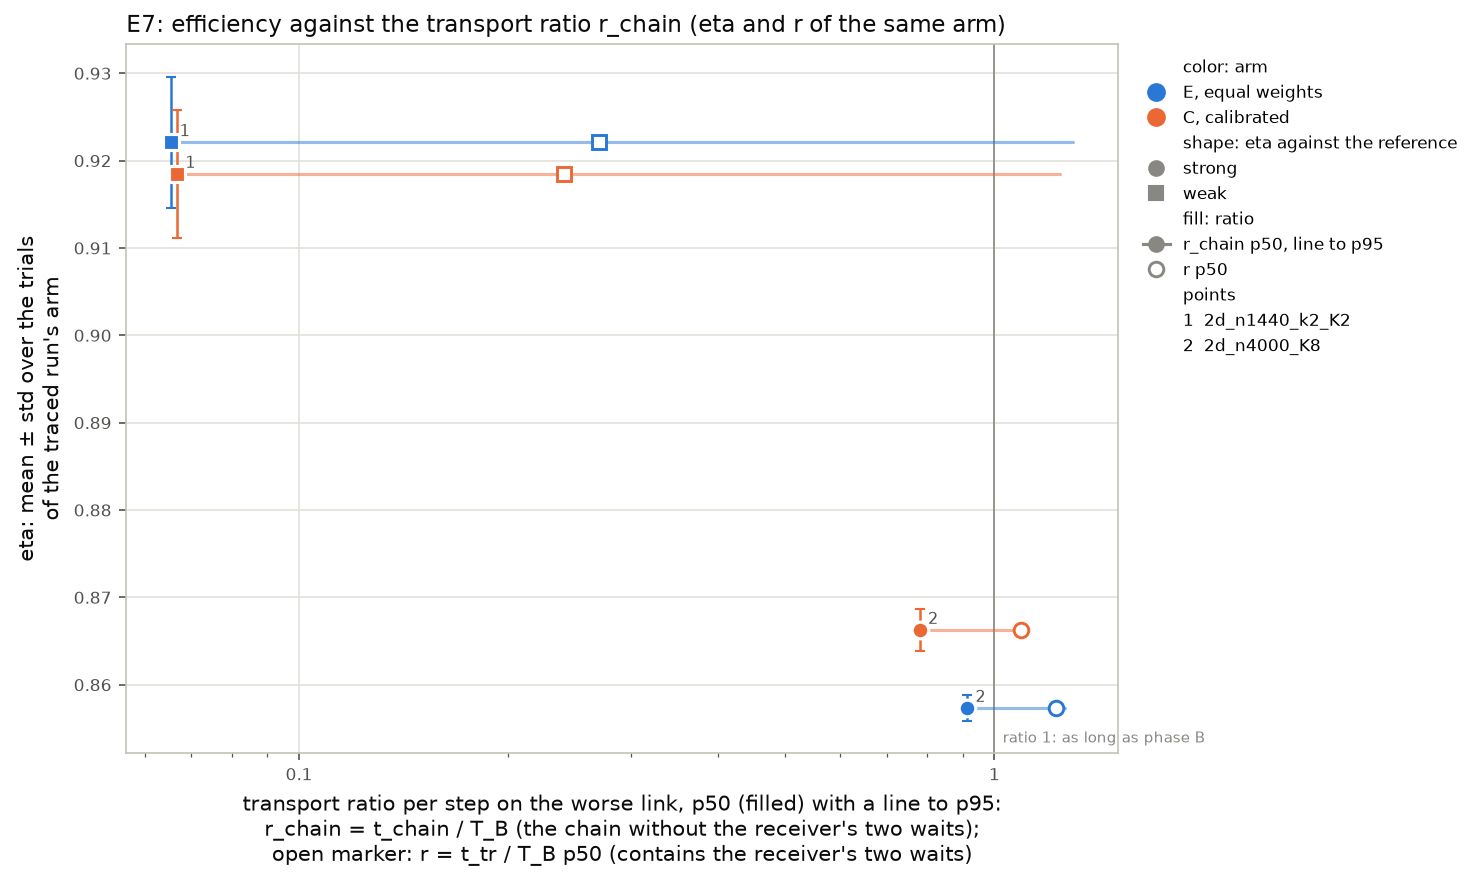

Values plotted in this chart, from the file beside it:
job, point, arm, solver, K, reference, trials, eta_mean, eta_std, eta_trial_min, eta_trial_max, eta_min_mean, r_chain_p50, r_chain_p95, r_own_p50, r_own_p95, r_p50, r_p95, trace_status
e7_v1_1685063, 2d_n1440_k2_K2, E, rc2, 2, weak:cavity2d_n1440, 5, 0.9221, 0.007526, 0.9122, 0.9317, 0.9289, 0.06552, 1.297, 0.06005, 1.274, 0.2704, 1.366, pass
e7_v1_1685063, 2d_n1440_k2_K2, C, rc2, 2, weak:cavity2d_n1440, 5, 0.9185, 0.007333, 0.9106, 0.9263, 0.9253, 0.06675, 1.242, 0.06132, 1.237, 0.2401, 1.306, pass
e7_v1_1685063, 2d_n4000_K8, E, rc2, 8, strong:cavity2d_n4000, 5, 0.8573, 0.001446, 0.8558, 0.859, 0.8649, 0.9136, 1.264, 0.5645, 0.8149, 1.227, 1.722, pass
e7_v1_1685063, 2d_n4000_K8, C, rc2, 8, strong:cavity2d_n4000, 5, 0.8663, 0.002438, 0.8624, 0.8689, 0.8739, 0.7808, 1.075, 0.5465, 0.8338, 1.093, 1.713, pass
e7_v1_1685063, ab_2d_n8000_K8, C, rc1, 8, strong:cavity2d_n8000, 3, 0.9251, 0.001805, 0.9231, 0.9266, 0.9322, , , , , , , 
e7_v1_1685063, ab_2d_n8000_K8, C, rc2, 8, strong:cavity2d_n8000, 3, 0.9334, 0.0001681, 0.9332, 0.9335, 0.9405, , , , , , , 
e7_v1_1685063, ab_3d_n160_k8_K8, C, rc1, 8, weak:cavity3d_n160, 3, 0.9682, 0.005448, 0.9647, 0.9745, 0.9741, , , , , , , 
e7_v1_1685063, ab_3d_n160_k8_K8, C, rc2, 8, weak:cavity3d_n160, 3, 0.9678, 0.00307, 0.9652, 0.9712, 0.9737, , , , , , , 
